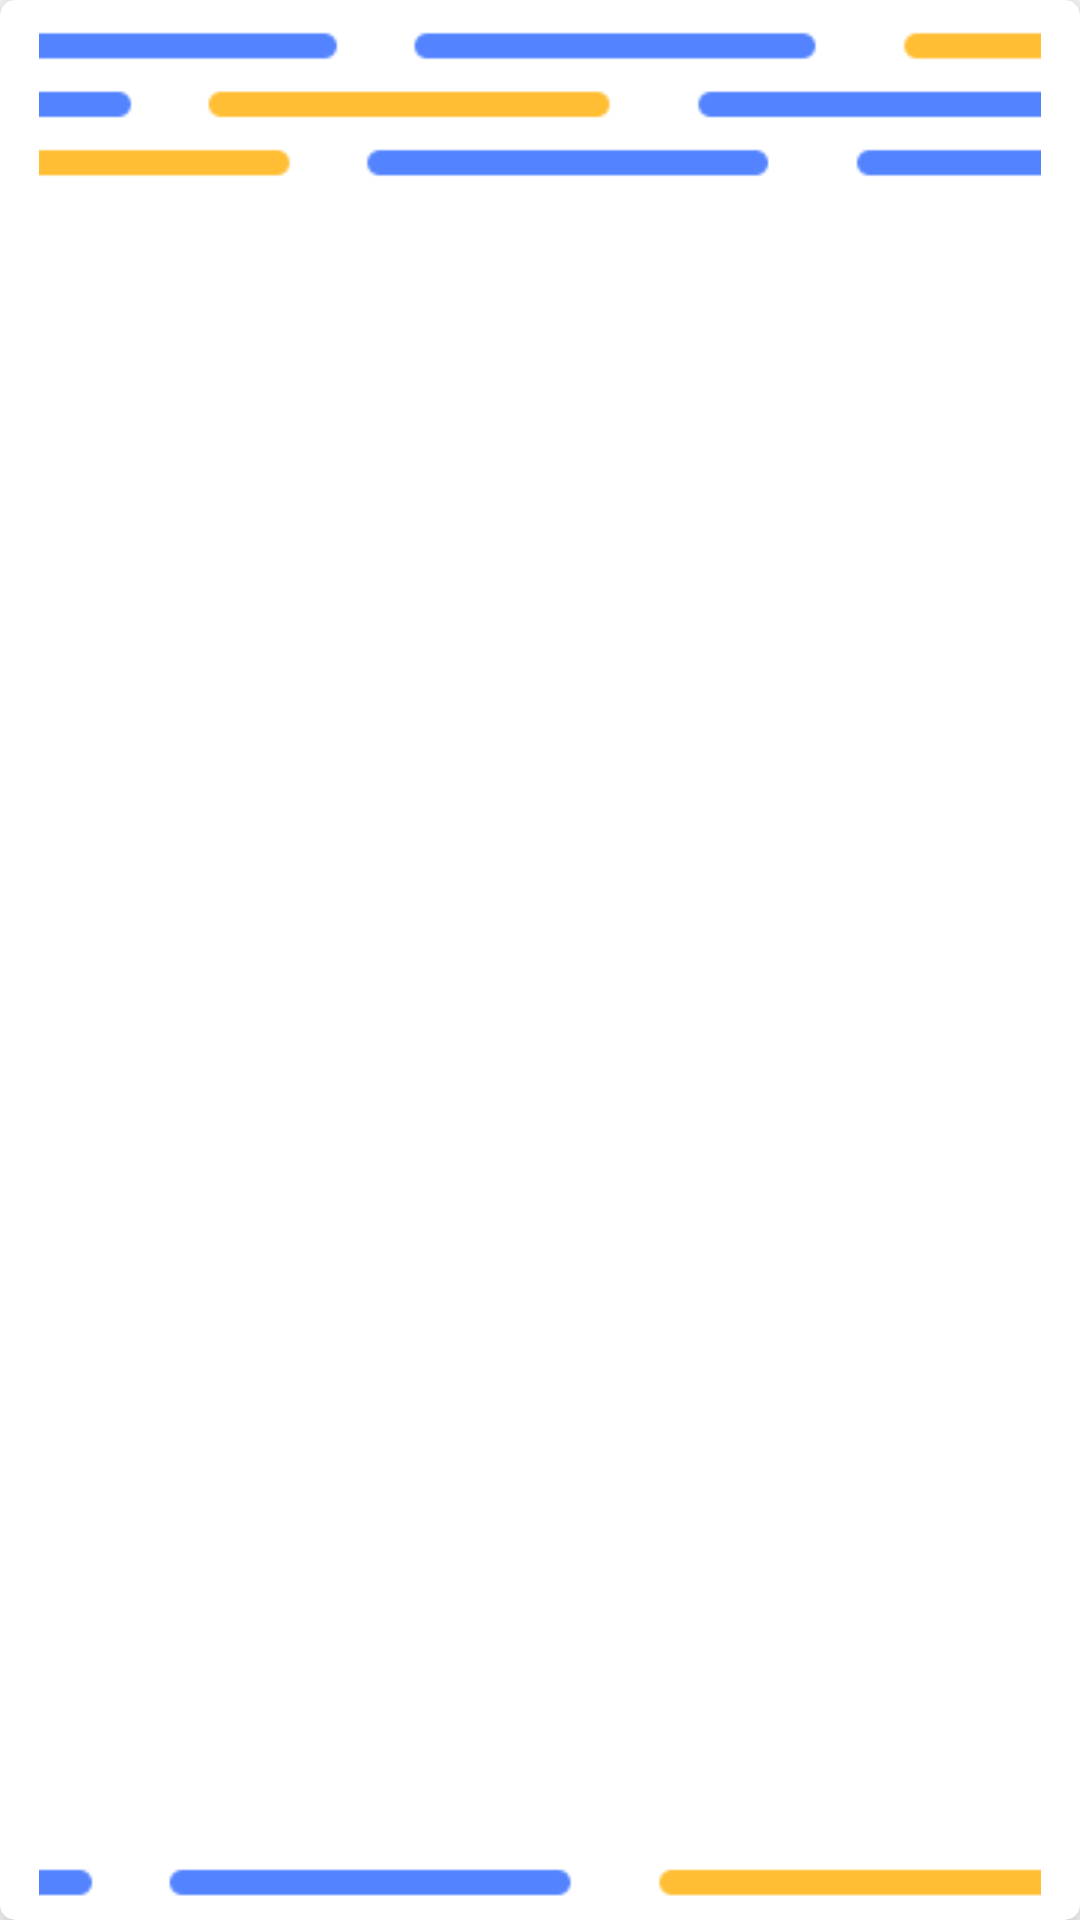

This screen was rendered from an Android layout file. Write that file and the resources it references.
<!-- AndroidManifest.xml: application theme Theme.MaterialComponents.Light -->
<!-- res/layout/photo_layout.xml -->
<?xml version="1.0" encoding="utf-8"?>
<androidx.cardview.widget.CardView xmlns:android="http://schemas.android.com/apk/res/android"
    xmlns:app="http://schemas.android.com/apk/res-auto"
    android:layout_width="match_parent"
    android:layout_height="wrap_content"
    android:layout_margin="10dp"
    app:cardBackgroundColor="@color/white"
    app:cardCornerRadius="5dp"
    app:cardElevation="8dp">

    <LinearLayout
        android:layout_width="match_parent"
        android:layout_height="wrap_content"
        android:orientation="vertical">

        <ImageView
            android:id="@+id/image"
            android:layout_width="match_parent"
            android:layout_height="wrap_content"
            android:scaleType="centerInside"
            android:src="@drawable/background" />

        <TextView
            android:id="@+id/textTitle"
            android:layout_width="match_parent"
            android:layout_height="wrap_content"
            android:layout_margin="15dp"
            android:text="Title"
            android:textColor="@color/black"
            android:textSize="21sp" />

    </LinearLayout>
</androidx.cardview.widget.CardView>
<!-- resources referenced by this layout -->
<resources>
  <color name="black">#FF000000</color>
  <color name="white">#FFFFFFFF</color>
  <!-- drawable background: png bitmap (drawable-v24, 3384 bytes) -->
</resources>
